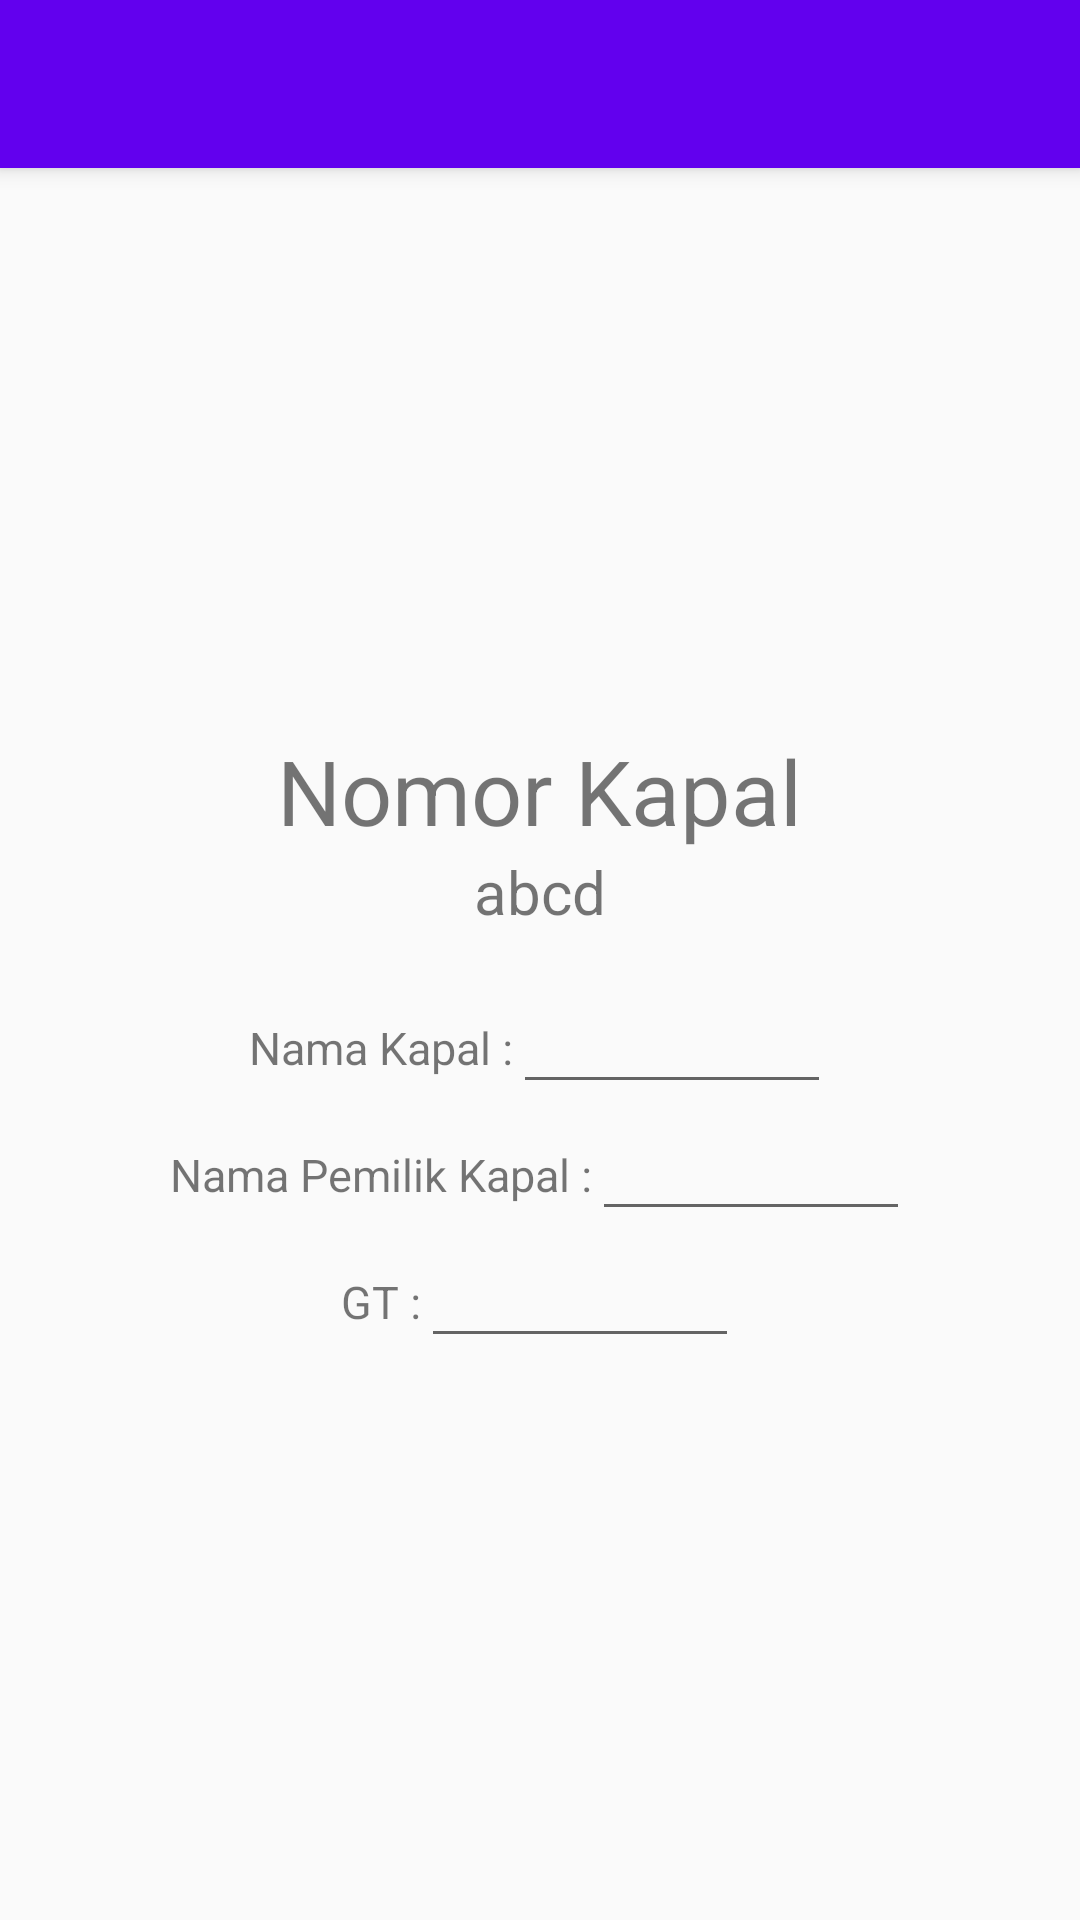

Produce the Android XML layout that renders to this screen, including the resource entries it uses.
<!-- AndroidManifest.xml: application theme AppTheme -->
<!-- res/layout/inputdata_activity.xml -->
<?xml version="1.0" encoding="utf-8"?>
<android.support.design.widget.CoordinatorLayout
    xmlns:android="http://schemas.android.com/apk/res/android"
    xmlns:app="http://schemas.android.com/apk/res-auto"
    xmlns:tools="http://schemas.android.com/tools"
    android:layout_width="match_parent"
    android:layout_height="match_parent"
    tools:context=".input.inputdata">

    <android.support.design.widget.AppBarLayout
        android:layout_width="match_parent"
        android:layout_height="wrap_content"
        android:theme="@style/AppTheme.AppBarOverlay">

        <android.support.v7.widget.Toolbar
            android:id="@+id/toolbar"
            android:layout_width="match_parent"
            android:layout_height="?attr/actionBarSize"
            android:background="?attr/colorPrimary"
            app:popupTheme="@style/AppTheme.PopupOverlay" />

    </android.support.design.widget.AppBarLayout>

    <include layout="@layout/inputdata_content" />

</android.support.design.widget.CoordinatorLayout>
<!-- res/layout/inputdata_content.xml (included above) -->
<?xml version="1.0" encoding="utf-8"?>
<LinearLayout xmlns:android="http://schemas.android.com/apk/res/android"
    xmlns:app="http://schemas.android.com/apk/res-auto"
    xmlns:tools="http://schemas.android.com/tools"
    android:layout_width="match_parent"
    android:layout_height="match_parent"
    app:layout_behavior="@string/appbar_scrolling_view_behavior"
    tools:context=".input.inputdata"
    tools:showIn="@layout/inputdata_activity"
    android:gravity="center"
    android:orientation="vertical">

    <TextView
        android:text="Nomor Kapal"
        android:layout_width="wrap_content"
        android:layout_height="wrap_content"
        android:textSize="30dp"
        />

    <TextView
        android:id="@+id/hasil"
        android:text="abcd"
        android:layout_width="wrap_content"
        android:layout_height="wrap_content"
        android:layout_gravity="center"
        android:textSize="20dp"/>

    <LinearLayout
        android:layout_width="wrap_content"
        android:layout_height="wrap_content"
        android:orientation="horizontal"
        android:layout_marginTop="20dp">

        <TextView
            android:text="Nama Kapal :"
            android:layout_width="wrap_content"
            android:layout_height="wrap_content"
            android:layout_gravity="center"
            android:textSize="15dp"/>

        <EditText
            android:id="@+id/nama_kapal"
            android:layout_width="wrap_content"
            android:layout_height="wrap_content"
            android:textSize="15dp"
            android:ems="6"/>
    </LinearLayout>

    <LinearLayout
        android:layout_width="wrap_content"
        android:layout_height="wrap_content"
        android:orientation="horizontal"
        android:layout_marginTop="5dp">

        <TextView
            android:text="Nama Pemilik Kapal :"
            android:layout_width="wrap_content"
            android:layout_height="wrap_content"
            android:layout_gravity="center"
            android:textSize="15dp"/>

        <EditText
            android:id="@+id/nama_pemiik_kapal"
            android:layout_width="wrap_content"
            android:layout_height="wrap_content"
            android:textSize="15dp"
            android:ems="6"/>
    </LinearLayout>

    <LinearLayout
        android:layout_width="wrap_content"
        android:layout_height="wrap_content"
        android:orientation="horizontal"
        android:layout_marginTop="5dp">

        <TextView
            android:text="GT :"
            android:layout_width="wrap_content"
            android:layout_height="wrap_content"
            android:layout_gravity="center"
            android:textSize="15dp"/>

        <EditText
            android:id="@+id/gt"
            android:layout_width="wrap_content"
            android:layout_height="wrap_content"
            android:textSize="15dp"
            android:ems="6"/>

    </LinearLayout>

</LinearLayout>
<!-- resources referenced by this layout -->
<resources>
  <style name="AppTheme.AppBarOverlay" parent="ThemeOverlay.AppCompat.Dark.ActionBar" />
  <style name="AppTheme.PopupOverlay" parent="ThemeOverlay.AppCompat.Light" />
  <style name="AppTheme" parent="Theme.AppCompat.Light.NoActionBar">
          
          <item name="colorPrimary">@color/colorPrimary</item>
          <item name="colorPrimaryDark">@color/colorPrimaryDark</item>
          <item name="colorAccent">@color/colorAccent</item>
      </style>
  <!-- not gathered from this repository: default colours our renderer supplied (Android Studio template values) -->
  <color name="colorPrimary">#FF6200EE</color>
  <color name="colorPrimaryDark">#FF3700B3</color>
  <color name="colorAccent">#FF03DAC5</color>
</resources>
